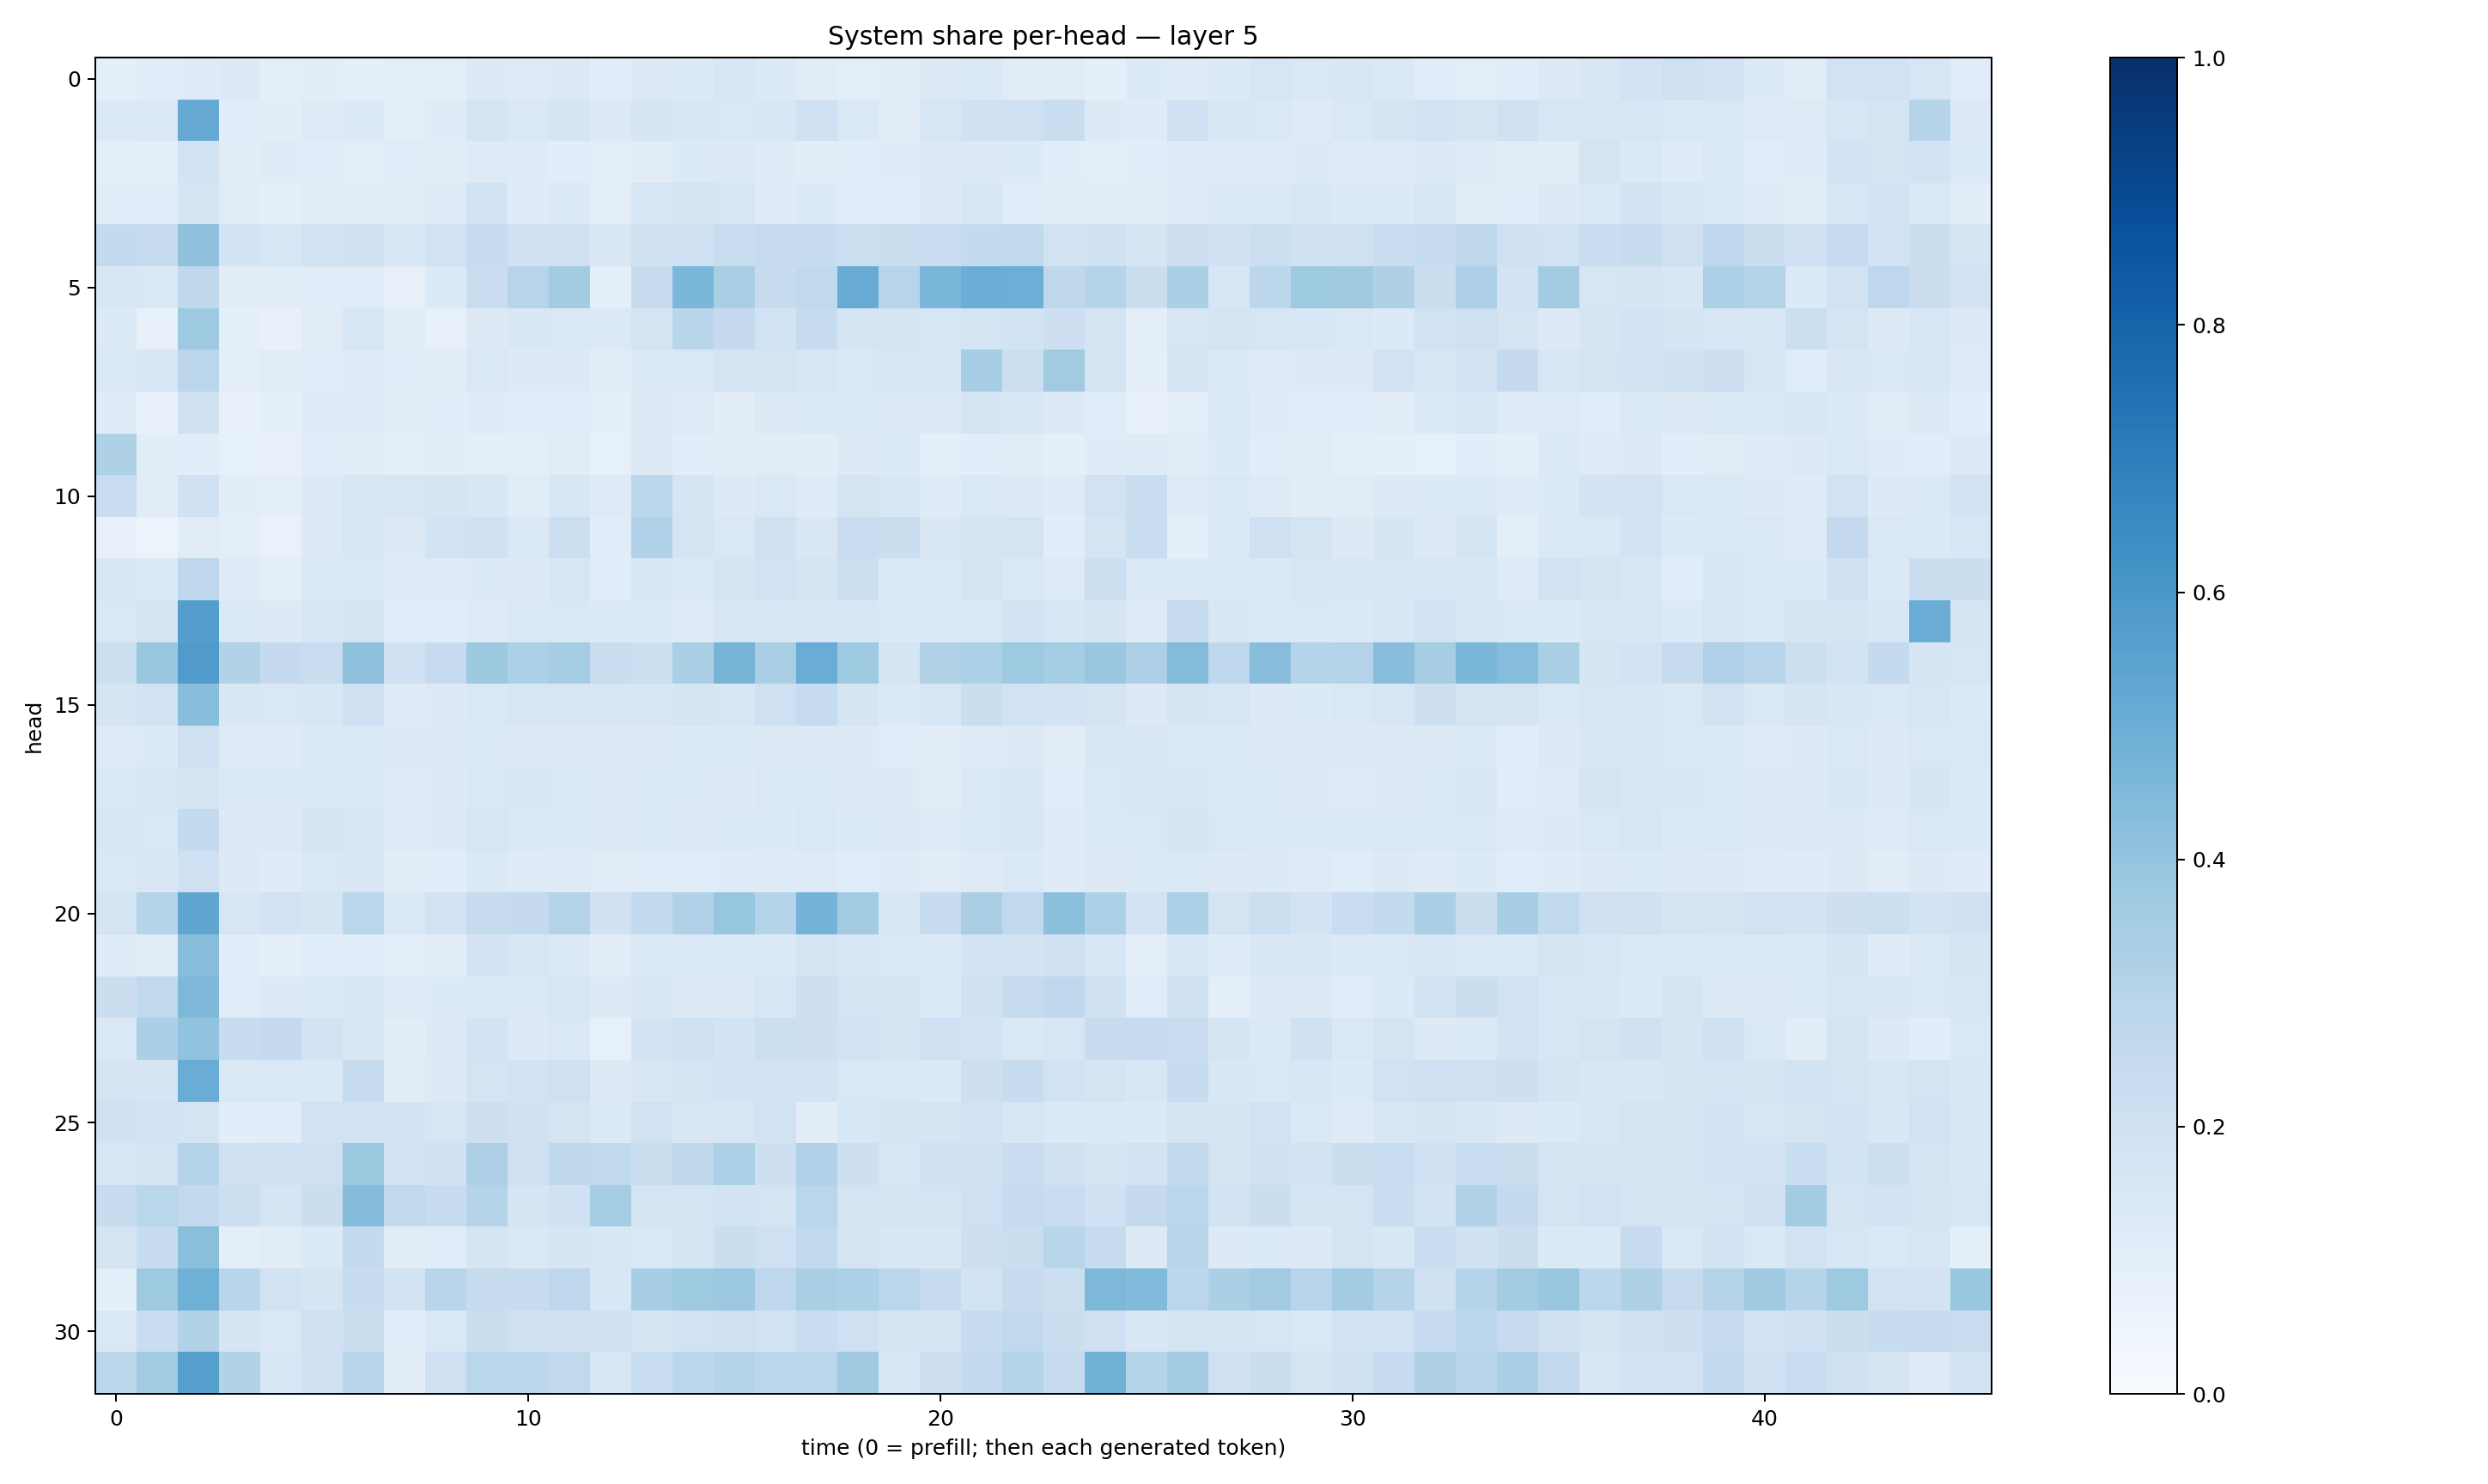

Values plotted in this chart, from the file beside it:
0.0908964, 0.11670924, 0.11854709, 0.12693511, 0.09893532, 0.104119144, 0.09261692, 0.09742296, 0.1009552, 0.13269138, 0.123210765, 0.13265866, 0.107797995, 0.1254905, 0.13440447, 0.15266821, 0.13339633, 0.1097346, 0.100377895, 0.110863715, 0.13054036, 0.13848583, 0.11024416, 0.112702034
0.1403, 0.145, 0.5134, 0.1084, 0.1046, 0.1235, 0.1356, 0.101, 0.1192, 0.1744, 0.1469, 0.1682, 0.1277, 0.1709, 0.1551, 0.1463, 0.1534, 0.2004, 0.1484, 0.1121, 0.1584, 0.2014, 0.2034, 0.2342
0.09395, 0.09487, 0.1849, 0.1021, 0.1172, 0.1161, 0.0964, 0.114, 0.1102, 0.1211, 0.118, 0.1091, 0.09422, 0.11, 0.1351, 0.1261, 0.1184, 0.1052, 0.1078, 0.1188, 0.1281, 0.1312, 0.1333, 0.1092
0.1163, 0.1133, 0.1656, 0.1104, 0.08921, 0.1113, 0.1052, 0.1097, 0.1207, 0.1855, 0.1201, 0.1377, 0.1007, 0.1621, 0.1745, 0.1601, 0.1207, 0.1336, 0.1161, 0.108, 0.1318, 0.1606, 0.1169, 0.1106
0.2549, 0.2484, 0.4137, 0.1842, 0.1595, 0.1901, 0.1986, 0.1614, 0.188, 0.2407, 0.1958, 0.2032, 0.1506, 0.1966, 0.2084, 0.2334, 0.2459, 0.2344, 0.2171, 0.2211, 0.2297, 0.2544, 0.2641, 0.1951
0.1553, 0.1482, 0.2724, 0.1127, 0.1123, 0.1168, 0.1159, 0.07879, 0.1338, 0.2278, 0.2959, 0.3593, 0.08653, 0.2455, 0.4589, 0.3363, 0.2347, 0.2631, 0.5107, 0.2948, 0.4586, 0.5008, 0.4996, 0.2714
0.1337, 0.07825, 0.3727, 0.08678, 0.07486, 0.1115, 0.1607, 0.1103, 0.08137, 0.1288, 0.1517, 0.1479, 0.1371, 0.1747, 0.2927, 0.2507, 0.1868, 0.2387, 0.1677, 0.167, 0.1576, 0.1759, 0.1867, 0.2131
0.1378, 0.1628, 0.2824, 0.1014, 0.1103, 0.115, 0.1248, 0.1152, 0.105, 0.1449, 0.1323, 0.1262, 0.1132, 0.1341, 0.1471, 0.1773, 0.1722, 0.1631, 0.1442, 0.1586, 0.1537, 0.3476, 0.2165, 0.3627
0.1188, 0.07241, 0.1991, 0.07652, 0.08601, 0.1204, 0.1183, 0.1112, 0.1076, 0.1196, 0.114, 0.1064, 0.1, 0.1257, 0.1221, 0.1022, 0.1325, 0.1387, 0.1337, 0.1314, 0.1315, 0.1652, 0.1561, 0.1293
0.3242, 0.1035, 0.1079, 0.08548, 0.07947, 0.1156, 0.1099, 0.1006, 0.1052, 0.09925, 0.1001, 0.1096, 0.08591, 0.1264, 0.109, 0.1045, 0.1125, 0.1016, 0.1318, 0.1346, 0.09375, 0.1086, 0.1129, 0.09353
0.2323, 0.1109, 0.2, 0.1016, 0.09868, 0.1286, 0.157, 0.1571, 0.1709, 0.1549, 0.1095, 0.1547, 0.1234, 0.2886, 0.1706, 0.129, 0.1414, 0.1209, 0.1779, 0.1555, 0.1179, 0.1471, 0.1278, 0.1185
0.07931, 0.05214, 0.112, 0.1011, 0.06897, 0.1254, 0.1589, 0.1311, 0.1867, 0.2024, 0.1457, 0.2175, 0.1166, 0.3166, 0.1793, 0.1479, 0.1964, 0.1487, 0.2268, 0.2224, 0.1511, 0.1653, 0.176, 0.106
0.1587, 0.1363, 0.2769, 0.1232, 0.101, 0.141, 0.1477, 0.1188, 0.1241, 0.1363, 0.1272, 0.1586, 0.1154, 0.1561, 0.1445, 0.1791, 0.1916, 0.1778, 0.2154, 0.1403, 0.1448, 0.1779, 0.1454, 0.1224
0.1479, 0.1789, 0.5694, 0.1395, 0.1315, 0.1502, 0.1756, 0.116, 0.1151, 0.1235, 0.1421, 0.144, 0.1359, 0.1355, 0.1241, 0.1602, 0.149, 0.1508, 0.1532, 0.1362, 0.1352, 0.1397, 0.1824, 0.1557
0.2175, 0.3844, 0.5788, 0.3151, 0.2502, 0.2303, 0.4103, 0.2011, 0.2473, 0.3787, 0.33, 0.3546, 0.2333, 0.2151, 0.3336, 0.4703, 0.3367, 0.5054, 0.3717, 0.1659, 0.3092, 0.3312, 0.3724, 0.3522
0.1669, 0.1906, 0.4259, 0.1519, 0.1465, 0.1527, 0.2056, 0.1209, 0.1289, 0.1483, 0.1608, 0.1576, 0.1572, 0.1579, 0.171, 0.1611, 0.2095, 0.2462, 0.1681, 0.1331, 0.1614, 0.2236, 0.1889, 0.1824
0.1228, 0.1353, 0.2066, 0.1245, 0.1207, 0.1356, 0.1481, 0.127, 0.1251, 0.1389, 0.1297, 0.1253, 0.1277, 0.1323, 0.1354, 0.1332, 0.1259, 0.1267, 0.1261, 0.1137, 0.1052, 0.1216, 0.1312, 0.1123
0.1397, 0.1634, 0.1738, 0.1418, 0.1433, 0.148, 0.1447, 0.1217, 0.1272, 0.1456, 0.1493, 0.1443, 0.1264, 0.1408, 0.1441, 0.1322, 0.1413, 0.1373, 0.1293, 0.1264, 0.1119, 0.1468, 0.1528, 0.116
0.1551, 0.143, 0.2543, 0.1323, 0.1277, 0.1656, 0.1538, 0.123, 0.1278, 0.1563, 0.1405, 0.135, 0.128, 0.1354, 0.1312, 0.1364, 0.1362, 0.1421, 0.134, 0.1265, 0.123, 0.1414, 0.1486, 0.1178
0.1422, 0.1518, 0.2079, 0.1306, 0.1193, 0.1474, 0.1506, 0.1127, 0.1079, 0.137, 0.1232, 0.1237, 0.1132, 0.1146, 0.1151, 0.1185, 0.1227, 0.1224, 0.1136, 0.1197, 0.1125, 0.1242, 0.1405, 0.1175
0.1738, 0.2978, 0.5343, 0.1603, 0.1835, 0.1715, 0.2855, 0.146, 0.1845, 0.2458, 0.2532, 0.307, 0.1975, 0.2607, 0.3203, 0.3922, 0.3007, 0.4727, 0.3576, 0.1531, 0.2391, 0.3376, 0.2639, 0.4187
0.1192, 0.1107, 0.4264, 0.1056, 0.09133, 0.1078, 0.1087, 0.1008, 0.1037, 0.1822, 0.1526, 0.1391, 0.1053, 0.1476, 0.1454, 0.145, 0.1387, 0.1734, 0.1549, 0.1374, 0.1398, 0.1857, 0.1844, 0.1974
0.2212, 0.2646, 0.4542, 0.1144, 0.1312, 0.1384, 0.1594, 0.1244, 0.1344, 0.1403, 0.1447, 0.1577, 0.1296, 0.1506, 0.1298, 0.127, 0.1577, 0.2139, 0.1721, 0.1685, 0.1337, 0.1971, 0.2436, 0.2659
0.1477, 0.3339, 0.4059, 0.2403, 0.2507, 0.1873, 0.1507, 0.1038, 0.1296, 0.1812, 0.1299, 0.1482, 0.08325, 0.1801, 0.2039, 0.1837, 0.2185, 0.2135, 0.1929, 0.1707, 0.2052, 0.1837, 0.1484, 0.1616
0.1755, 0.1695, 0.5055, 0.1419, 0.1408, 0.1383, 0.2402, 0.113, 0.1269, 0.1755, 0.1934, 0.2108, 0.1277, 0.1498, 0.1686, 0.183, 0.1798, 0.181, 0.1422, 0.1474, 0.1344, 0.2134, 0.2387, 0.1914
0.1965, 0.1927, 0.1768, 0.1091, 0.1156, 0.1952, 0.1912, 0.1817, 0.1579, 0.2141, 0.2029, 0.1779, 0.1405, 0.195, 0.149, 0.1627, 0.1928, 0.1016, 0.1544, 0.1737, 0.1695, 0.1945, 0.1633, 0.1381
0.1598, 0.1761, 0.3043, 0.1999, 0.2042, 0.2076, 0.3766, 0.1823, 0.2026, 0.3271, 0.2075, 0.2697, 0.2624, 0.2224, 0.2719, 0.3309, 0.2116, 0.3196, 0.2148, 0.1603, 0.2105, 0.1968, 0.2269, 0.1969
0.2355, 0.2879, 0.261, 0.2153, 0.1709, 0.2199, 0.4365, 0.2619, 0.2396, 0.3037, 0.1652, 0.2007, 0.3538, 0.1787, 0.1778, 0.1867, 0.1789, 0.2863, 0.1774, 0.1748, 0.1719, 0.206, 0.2464, 0.2304
0.1724, 0.2361, 0.4253, 0.09874, 0.1118, 0.1334, 0.2569, 0.112, 0.1167, 0.1715, 0.1446, 0.1687, 0.1494, 0.1467, 0.1649, 0.2233, 0.206, 0.2648, 0.1728, 0.1491, 0.15, 0.2143, 0.2225, 0.2925
0.0936, 0.3743, 0.4897, 0.2917, 0.1909, 0.1701, 0.2376, 0.1856, 0.2899, 0.2439, 0.2404, 0.2759, 0.1532, 0.3453, 0.3739, 0.3806, 0.275, 0.3385, 0.3296, 0.2821, 0.2363, 0.1871, 0.2454, 0.2153
0.1475, 0.2299, 0.3137, 0.1642, 0.1444, 0.2044, 0.2203, 0.1165, 0.1426, 0.2245, 0.2057, 0.1963, 0.1963, 0.1668, 0.191, 0.2088, 0.1898, 0.2285, 0.2049, 0.1651, 0.1698, 0.2394, 0.2652, 0.2237
0.2833, 0.3634, 0.5656, 0.316, 0.1632, 0.198, 0.2914, 0.1132, 0.2082, 0.286, 0.2799, 0.2618, 0.1571, 0.2335, 0.2869, 0.3015, 0.2782, 0.287, 0.3705, 0.155, 0.2119, 0.2553, 0.3046, 0.2442
